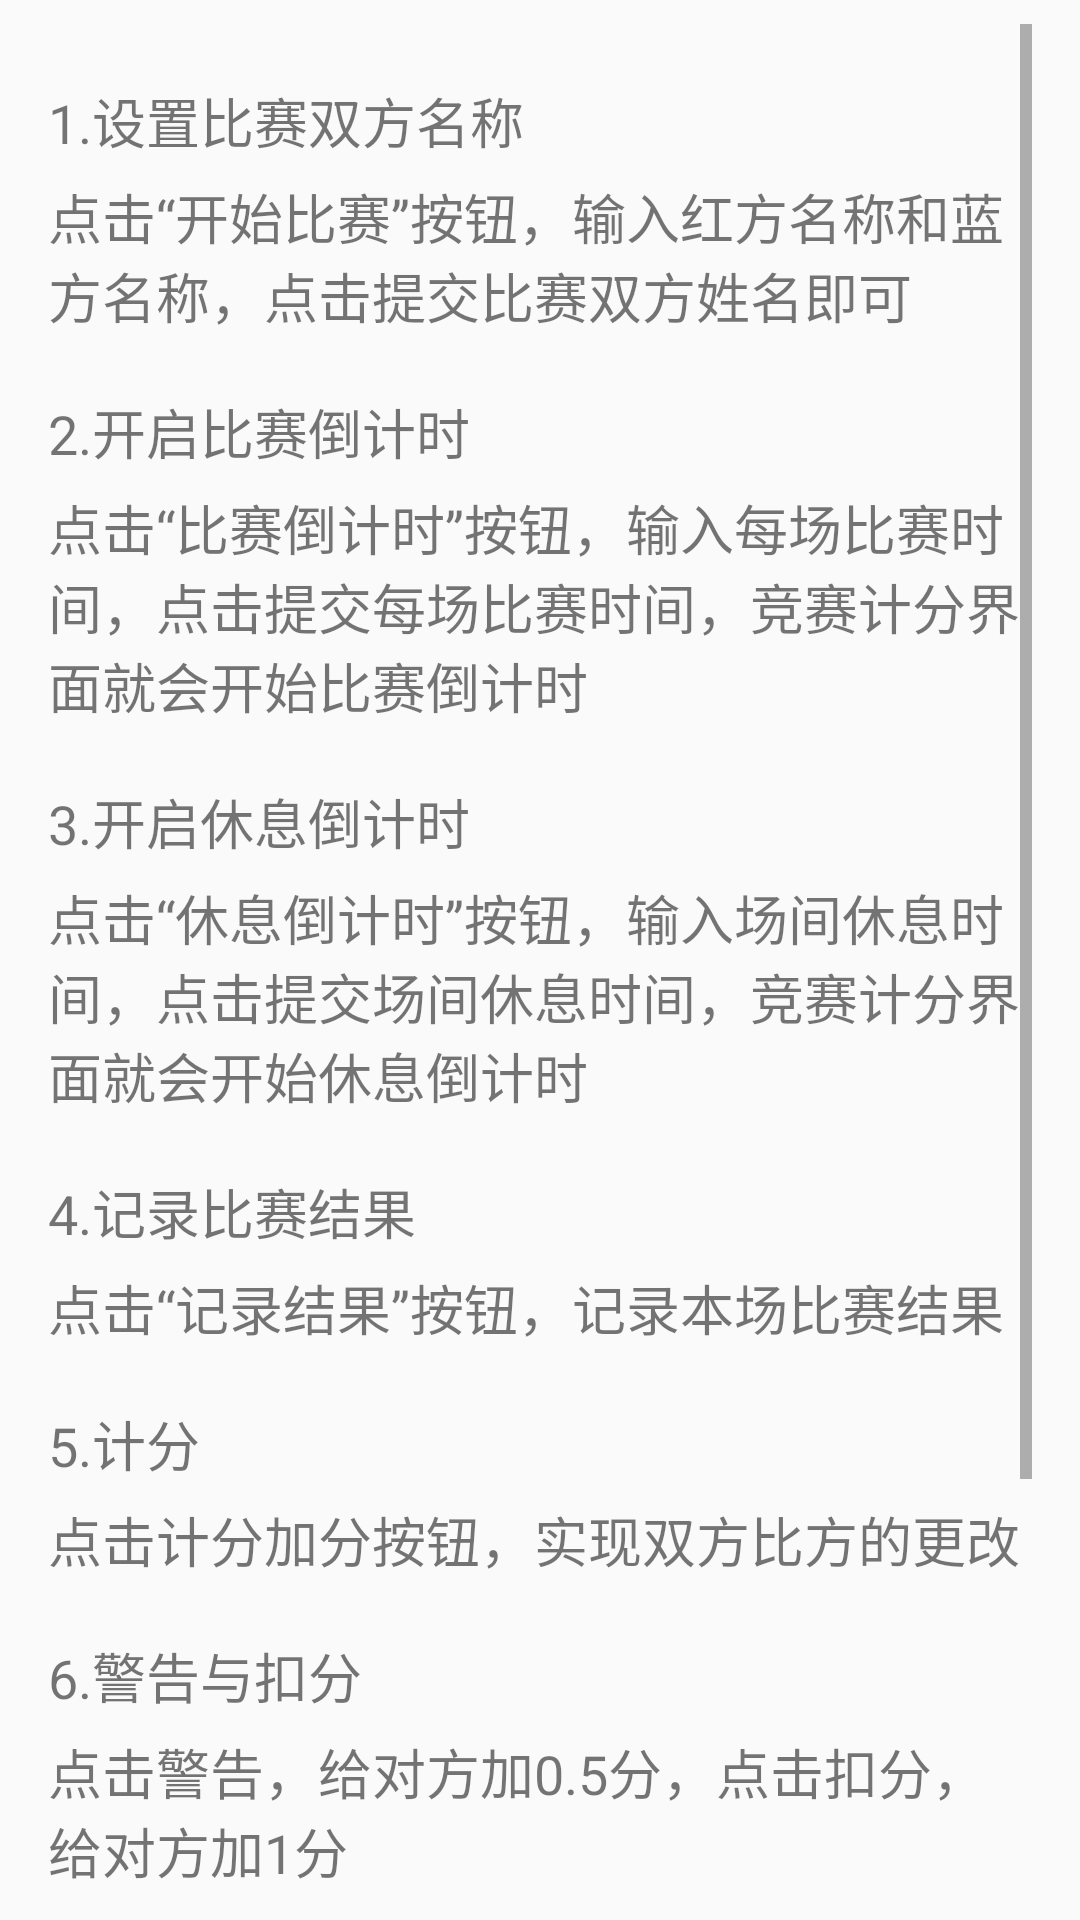

Write the Android layout XML for this screen, with the resource values it uses.
<!-- AndroidManifest.xml: application theme AppTheme -->
<!-- res/layout/activity_introduction.xml -->
<?xml version="1.0" encoding="utf-8"?>
<androidx.constraintlayout.widget.ConstraintLayout xmlns:android="http://schemas.android.com/apk/res/android"
    xmlns:app="http://schemas.android.com/apk/res-auto"
    xmlns:tools="http://schemas.android.com/tools"
    android:layout_width="match_parent"
    android:layout_height="match_parent"
    tools:context=".IntroductionActivity">

    <ScrollView
        android:layout_width="328dp"
        android:layout_height="624dp"
        app:layout_constraintBottom_toBottomOf="parent"
        app:layout_constraintEnd_toEndOf="parent"
        app:layout_constraintStart_toStartOf="parent"
        app:layout_constraintTop_toTopOf="parent">

        <LinearLayout
            android:layout_width="match_parent"
            android:layout_height="wrap_content"
            android:orientation="vertical">

            <TextView
                android:layout_width="match_parent"
                android:layout_height="wrap_content"
                android:text="  "
                android:textSize="14sp" />

            <TextView
                android:layout_width="match_parent"
                android:layout_height="wrap_content"
                android:text="1.设置比赛双方名称"
                android:textSize="18sp" />

            <TextView
                android:layout_width="match_parent"
                android:layout_height="wrap_content"
                android:text="  "
                android:textSize="4sp" />

            <TextView
                android:layout_width="match_parent"
                android:layout_height="wrap_content"
                android:text="点击“开始比赛”按钮，输入红方名称和蓝方名称，点击提交比赛双方姓名即可"
                android:textSize="18sp" />

            <TextView
                android:layout_width="match_parent"
                android:layout_height="wrap_content"
                android:text="  "
                android:textSize="14sp" />

            <TextView
                android:layout_width="match_parent"
                android:layout_height="wrap_content"
                android:text="2.开启比赛倒计时"
                android:textSize="18sp" />

            <TextView
                android:layout_width="match_parent"
                android:layout_height="wrap_content"
                android:text="  "
                android:textSize="4sp" />

            <TextView
                android:layout_width="match_parent"
                android:layout_height="wrap_content"
                android:text="点击“比赛倒计时”按钮，输入每场比赛时间，点击提交每场比赛时间，竞赛计分界面就会开始比赛倒计时"
                android:textSize="18sp" />

            <TextView
                android:layout_width="match_parent"
                android:layout_height="wrap_content"
                android:text="  "
                android:textSize="14sp" />

            <TextView
                android:layout_width="match_parent"
                android:layout_height="wrap_content"
                android:text="3.开启休息倒计时"
                android:textSize="18sp" />

            <TextView
                android:layout_width="match_parent"
                android:layout_height="wrap_content"
                android:text="  "
                android:textSize="4sp" />

            <TextView
                android:layout_width="match_parent"
                android:layout_height="wrap_content"
                android:text="点击“休息倒计时”按钮，输入场间休息时间，点击提交场间休息时间，竞赛计分界面就会开始休息倒计时"
                android:textSize="18sp" />

            <TextView
                android:layout_width="match_parent"
                android:layout_height="wrap_content"
                android:text="  "
                android:textSize="14sp" />

            <TextView
                android:layout_width="match_parent"
                android:layout_height="wrap_content"
                android:text="4.记录比赛结果"
                android:textSize="18sp" />

            <TextView
                android:layout_width="match_parent"
                android:layout_height="wrap_content"
                android:text="  "
                android:textSize="4sp" />

            <TextView
                android:layout_width="match_parent"
                android:layout_height="wrap_content"
                android:text="点击“记录结果”按钮，记录本场比赛结果"
                android:textSize="18sp" />

            <TextView
                android:layout_width="match_parent"
                android:layout_height="wrap_content"
                android:text="  "
                android:textSize="14sp" />

            <TextView
                android:layout_width="match_parent"
                android:layout_height="wrap_content"
                android:text="5.计分"
                android:textSize="18sp" />

            <TextView
                android:layout_width="match_parent"
                android:layout_height="wrap_content"
                android:text="  "
                android:textSize="4sp" />

            <TextView
                android:layout_width="match_parent"
                android:layout_height="wrap_content"
                android:text="点击计分加分按钮，实现双方比方的更改"
                android:textSize="18sp" />

            <TextView
                android:layout_width="match_parent"
                android:layout_height="wrap_content"
                android:text="  "
                android:textSize="14sp" />

            <TextView
                android:layout_width="match_parent"
                android:layout_height="wrap_content"
                android:text="6.警告与扣分"
                android:textSize="18sp" />

            <TextView
                android:layout_width="match_parent"
                android:layout_height="wrap_content"
                android:text="  "
                android:textSize="4sp" />

            <TextView
                android:layout_width="match_parent"
                android:layout_height="wrap_content"
                android:text="点击警告，给对方加0.5分，点击扣分，给对方加1分"
                android:textSize="18sp" />

            <TextView
                android:layout_width="match_parent"
                android:layout_height="wrap_content"
                android:text="  "
                android:textSize="14sp" />

            <TextView
                android:layout_width="match_parent"
                android:layout_height="wrap_content"
                android:text="7.判罚累计"
                android:textSize="18sp" />

            <TextView
                android:layout_width="match_parent"
                android:layout_height="wrap_content"
                android:text="  "
                android:textSize="4sp" />

            <TextView
                android:layout_width="match_parent"
                android:layout_height="wrap_content"
                android:text="判罚累计模块记录双方各自累计的被警告或扣分给对方加分的数目"
                android:textSize="18sp" />

            <TextView
                android:layout_width="match_parent"
                android:layout_height="wrap_content"
                android:text="  "
                android:textSize="14sp" />

            <TextView
                android:layout_width="match_parent"
                android:layout_height="wrap_content"
                android:text="8.重置比赛"
                android:textSize="18sp" />

            <TextView
                android:layout_width="match_parent"
                android:layout_height="wrap_content"
                android:text="  "
                android:textSize="4sp" />

            <TextView
                android:layout_width="match_parent"
                android:layout_height="wrap_content"
                android:text="将双方比分清空"
                android:textSize="18sp" />


        </LinearLayout>

    </ScrollView>
</androidx.constraintlayout.widget.ConstraintLayout>
<!-- resources referenced by this layout -->
<resources>
  <style name="AppTheme" parent="Theme.AppCompat.Light.DarkActionBar">
          
          <item name="colorPrimary">@color/colorPrimary</item>
          <item name="colorPrimaryDark">@color/colorPrimaryDark</item>
          <item name="colorAccent">@color/colorAccent</item>
      </style>
  <color name="colorPrimary">#6200EE</color>
  <color name="colorPrimaryDark">#3700B3</color>
  <color name="colorAccent">#03DAC5</color>
</resources>
